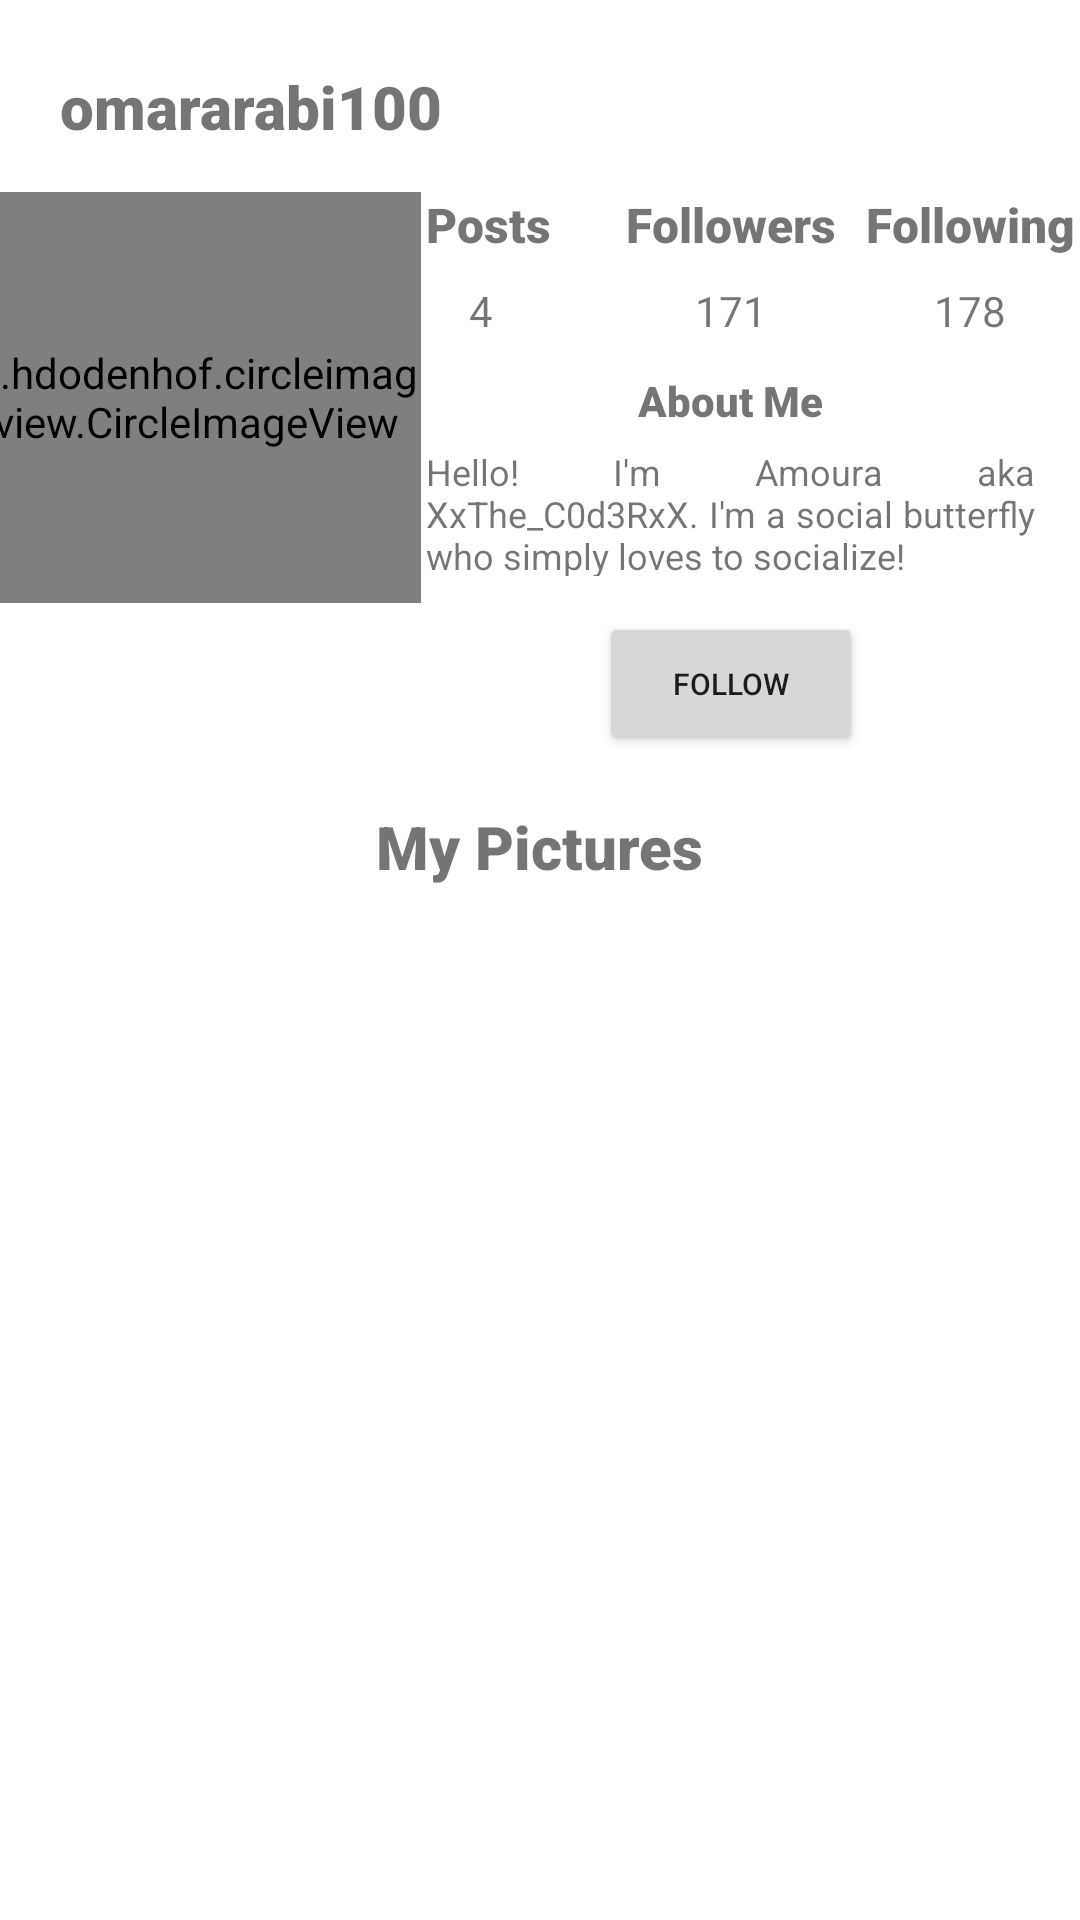

Layout XML and referenced resources for this Android screen:
<!-- AndroidManifest.xml: application theme Theme.Lab_1_COSC435 -->
<!-- res/layout/activity_main.xml -->
<?xml version="1.0" encoding="utf-8"?>
<androidx.constraintlayout.widget.ConstraintLayout
    xmlns:android="http://schemas.android.com/apk/res/android"
    xmlns:tools="http://schemas.android.com/tools"
    xmlns:app="http://schemas.android.com/apk/res-auto"
    android:layout_width="match_parent"
    android:layout_height="wrap_content"
    tools:context=".MainActivity">

    <TextView
        android:id="@+id/txt_username"
        android:layout_width="wrap_content"
        android:layout_height="wrap_content"
        android:layout_marginStart="20dp"
        android:layout_marginTop="22dp"
        android:layout_marginBottom="19dp"
        android:fontFamily="sans-serif-black"
        android:text="omararabi100"
        android:textSize="20sp"
        app:layout_constraintBottom_toTopOf="@+id/img_profile"
        app:layout_constraintStart_toStartOf="parent"
        app:layout_constraintTop_toTopOf="parent" />

    <de.hdodenhof.circleimageview.CircleImageView
        android:id="@+id/img_profile"
        android:layout_width="157dp"
        android:layout_height="137dp"
        android:layout_marginStart="30dp"
        android:layout_marginTop="15dp"
        android:layout_marginEnd="267dp"
        android:src="@drawable/arabi"
        app:layout_constraintEnd_toEndOf="parent"
        app:layout_constraintStart_toStartOf="parent"
        app:layout_constraintTop_toBottomOf="@+id/txt_username" />

    <TextView
        android:id="@+id/txt_posts"
        android:layout_width="wrap_content"
        android:layout_height="wrap_content"
        android:layout_marginStart="16dp"
        android:layout_marginTop="64dp"
        android:layout_marginEnd="20dp"
        android:fontFamily="sans-serif-black"
        android:text="Posts"
        android:textSize="16sp"
        app:layout_constraintEnd_toStartOf="@+id/txt_followers"
        app:layout_constraintStart_toEndOf="@+id/img_profile"
        app:layout_constraintTop_toTopOf="parent" />


    <TextView
        android:id="@+id/txt_followers"
        android:layout_width="wrap_content"
        android:layout_height="wrap_content"
        android:layout_marginStart="5dp"
        android:layout_marginTop="64dp"
        android:layout_marginEnd="5dp"
        android:fontFamily="sans-serif-black"
        android:text="Followers"
        android:textSize="16sp"
        app:layout_constraintEnd_toStartOf="@+id/txt_following"
        app:layout_constraintStart_toEndOf="@+id/txt_posts"
        app:layout_constraintTop_toTopOf="parent" />

    <TextView
        android:id="@+id/txt_following"
        android:layout_width="wrap_content"
        android:layout_height="wrap_content"
        android:layout_marginStart="5dp"
        android:layout_marginTop="64dp"
        android:layout_marginEnd="16dp"
        android:fontFamily="sans-serif-black"
        android:text="Following"
        android:textSize="16sp"
        app:layout_constraintEnd_toEndOf="parent"
        app:layout_constraintStart_toEndOf="@+id/txt_followers"
        app:layout_constraintTop_toTopOf="parent" />

    <TextView
        android:id="@+id/txt_postsnbr"
        android:layout_width="wrap_content"
        android:layout_height="wrap_content"
        android:layout_marginTop="30dp"
        android:layout_marginRight="5dp"
        android:text="4"
        android:textAlignment="center"
        app:layout_constraintLeft_toLeftOf="@id/txt_posts"
        app:layout_constraintRight_toRightOf="@id/txt_posts"
        app:layout_constraintTop_toTopOf="@+id/txt_posts" />

    <TextView
        android:id="@+id/txt_followersnbr"
        android:layout_width="wrap_content"
        android:layout_height="wrap_content"
        android:layout_marginTop="30dp"
        android:gravity="center"
        android:text="171"
        android:textAlignment="center"
        app:layout_constraintLeft_toLeftOf="@id/txt_followers"
        app:layout_constraintRight_toRightOf="@id/txt_followers"
        app:layout_constraintTop_toBottomOf="@+id/txt_followers"
        app:layout_constraintTop_toTopOf="@+id/txt_followers" />

    <TextView
        android:id="@+id/txt_followingnbr"
        android:layout_width="wrap_content"
        android:layout_height="wrap_content"
        android:layout_marginTop="30dp"
        android:gravity="center"
        android:text="178"
        android:textAlignment="center"
        app:layout_constraintLeft_toLeftOf="@id/txt_following"
        app:layout_constraintRight_toRightOf="@id/txt_following"
        app:layout_constraintTop_toTopOf="@+id/txt_following" />

    <TextView
        android:id="@+id/txt_aboutme"
        android:layout_width="wrap_content"
        android:layout_height="wrap_content"
        android:layout_marginTop="30dp"
        android:fontFamily="sans-serif-black"
        android:text="About Me"
        app:layout_constraintLeft_toLeftOf="@id/txt_followersnbr"
        app:layout_constraintRight_toRightOf="@id/txt_followersnbr"
        app:layout_constraintTop_toTopOf="@+id/txt_followersnbr" />

    <TextView
        android:id="@+id/txt_aboutme_description"
        android:layout_width="203dp"
        android:layout_height="43dp"
        android:layout_marginTop="25dp"
        android:justificationMode="inter_word"
        android:text="Hello! I'm Amoura aka XxThe_C0d3RxX. I'm a social butterfly who simply loves to socialize!"
        android:textSize="12sp"
        app:layout_constraintLeft_toLeftOf="@id/txt_aboutme"
        app:layout_constraintRight_toRightOf="@id/txt_aboutme"
        app:layout_constraintTop_toTopOf="@+id/txt_aboutme" />

    <Button
        android:id="@+id/btn_follow"
        android:layout_width="wrap_content"
        android:layout_height="wrap_content"
        android:layout_marginTop="55dp"
        android:onClick="onClick"
        android:text="Follow"
        android:textSize="10sp"
        app:layout_constraintLeft_toLeftOf="@id/txt_aboutme_description"
        app:layout_constraintRight_toRightOf="@id/txt_aboutme_description"
        app:layout_constraintTop_toTopOf="@+id/txt_aboutme_description" />

    <TextView
        android:id="@+id/txt_followedby"
        android:layout_width="149dp"
        android:layout_height="29dp"
        android:layout_marginStart="20dp"

        android:layout_marginTop="12dp"
        android:layout_marginEnd="75dp"
        android:textSize="12sp"
        app:layout_constraintEnd_toStartOf="@+id/btn_follow"
        app:layout_constraintHorizontal_bias="0.333"
        app:layout_constraintLeft_toLeftOf="@id/img_profile"
        app:layout_constraintRight_toRightOf="@id/img_profile"
        app:layout_constraintStart_toStartOf="parent"
        app:layout_constraintTop_toBottomOf="@+id/img_profile" />

    <androidx.recyclerview.widget.RecyclerView
        android:id="@+id/recyclerview"

        android:layout_width="411dp"

        android:layout_height="354dp"

        android:layout_marginTop="60dp"
        android:padding="2dp"
        android:scaleType="fitXY"
        app:layout_constraintEnd_toEndOf="parent"
        app:layout_constraintHorizontal_bias="0.0"
        app:layout_constraintStart_toStartOf="parent"
        app:layout_constraintTop_toBottomOf="@+id/btn_follow" />

    <TextView
        android:id="@+id/txt_mypx"
        android:layout_width="wrap_content"
        android:layout_height="wrap_content"
        android:layout_marginStart="174dp"
        android:layout_marginTop="25dp"
        android:layout_marginEnd="174dp"
        android:layout_marginBottom="25dp"
        android:fontFamily="sans-serif-black"
        android:text="My Pictures"
        android:textSize="20sp"
        app:layout_constraintBottom_toTopOf="@+id/recyclerview"
        app:layout_constraintEnd_toEndOf="parent"
        app:layout_constraintStart_toStartOf="parent"
        app:layout_constraintTop_toBottomOf="@+id/btn_follow" />


</androidx.constraintlayout.widget.ConstraintLayout>
<!-- resources referenced by this layout -->
<resources>
  <!-- drawable arabi: jpg bitmap (drawable-v24, 20434 bytes) -->
  <style name="Theme.Lab_1_COSC435" parent="Theme.MaterialComponents.DayNight.DarkActionBar">
          
          <item name="colorPrimary">@color/purple_500</item>
          <item name="colorPrimaryVariant">@color/purple_700</item>
          <item name="colorOnPrimary">@color/white</item>
          
          <item name="colorSecondary">@color/teal_200</item>
          <item name="colorSecondaryVariant">@color/teal_700</item>
          <item name="colorOnSecondary">@color/black</item>
          
          <item name="android:statusBarColor">?attr/colorPrimaryVariant</item>
          
      </style>
  <!-- not gathered from this repository: default colours our renderer supplied (Android Studio template values) -->
  <color name="purple_500">#FF6200EE</color>
  <color name="purple_700">#FF3700B3</color>
  <color name="teal_200">#FF03DAC5</color>
  <color name="teal_700">#FF018786</color>
  <color name="black">#FF000000</color>
  <color name="white">#FFFFFFFF</color>
</resources>
